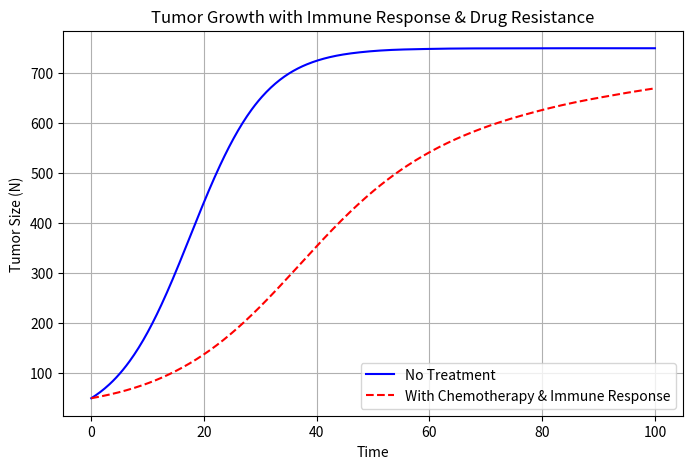
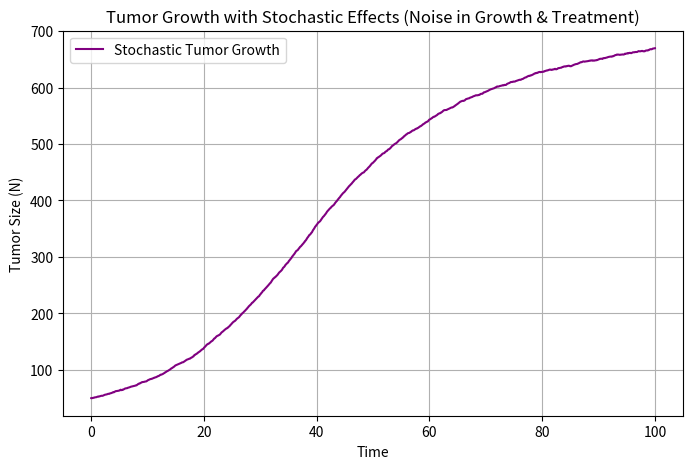

Recreate these plots in Python, in order.
import numpy as np
import matplotlib.pyplot as plt
from scipy.integrate import solve_ivp

def tumor_growth(t,N,r,K,d0,alpha,c):
    d = d0 * np.exp(-alpha * t)
    dNdT=r*N*(1-N/K)-d*N-c*N #Growth-Chemotherapy effect - immune response
    return dNdT

#Setting Imaginary Parameters
r = 0.2      # Tumor growth rate
K = 1000     # Carrying capacity
d0 = 0.1     # Initial chemotherapy death rate
alpha = 0.02 # Drug resistance rate
c = 0.05     # Immune response rate
N0 = 50      # Initial tumor size

# Time span
t_span = (0, 100)
t_eval = np.linspace(*t_span, 500)

# Solve the ODE without treatment (d=0) for comparison
sol_no_treatment = solve_ivp(tumor_growth, t_span, [N0], args=(r, K, 0, alpha, c), t_eval=t_eval)

# Solve the ODE with chemotherapy
sol_with_treatment = solve_ivp(tumor_growth, t_span, [N0], args=(r, K, d0, alpha, c), t_eval=t_eval)

# Plot results
plt.figure(figsize=(8, 5))
plt.plot(sol_no_treatment.t, sol_no_treatment.y[0], label="No Treatment", color="blue")
plt.plot(sol_with_treatment.t, sol_with_treatment.y[0], label="With Chemotherapy & Immune Response", color="red", linestyle="dashed")
plt.xlabel("Time")
plt.ylabel("Tumor Size (N)")
plt.title("Tumor Growth with Immune Response & Drug Resistance")
plt.legend()
plt.grid()
plt.show()

#Taking stochastic effects into consideration irl 

sigma = 10   # Noise intensity (higher = more randomness)

#time span for simulation
dt = 0.1  # Time step
T = 100   # Total time
steps = int(T / dt)
t = np.linspace(0, T, steps)

# Initialize tumor size array
N = np.zeros(steps)
N[0] = N0

# Stochastic Simulation using Euler-Maruyama method
for i in range(1, steps):
    d = d0 * np.exp(-alpha * t[i])  # Drug resistance effect
    noise = sigma * np.random.randn() * np.sqrt(dt)  # Stochastic term
    dN = r * N[i-1] * (1 - N[i-1] / K) - d * N[i-1] - c * N[i-1] + noise
    N[i] = max(N[i-1] + dN * dt, 0)  # Ensure tumor size is non-negative

# Plot the results
plt.figure(figsize=(8, 5))
plt.plot(t, N, label="Stochastic Tumor Growth", color="purple")
plt.xlabel("Time")
plt.ylabel("Tumor Size (N)")
plt.title("Tumor Growth with Stochastic Effects (Noise in Growth & Treatment)")
plt.legend()
plt.grid()
plt.show()